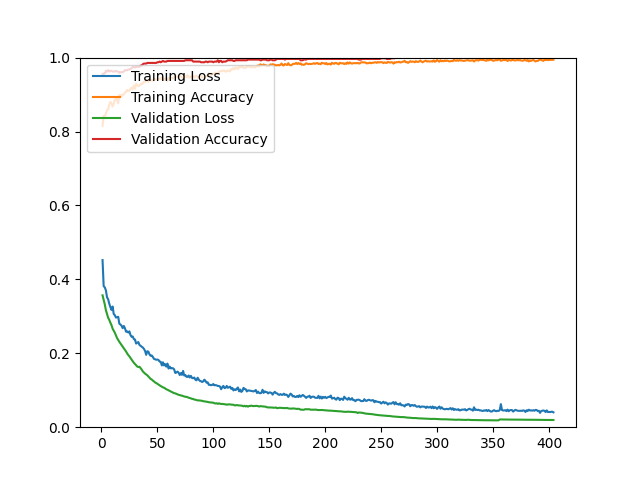

The data file committed next to this chart (first rows):
epoch, loss, acc, val_loss, val_acc
1, 0.4521, 0.8155, 0.3568, 0.9551
2, 0.3816, 0.8424, 0.3444, 0.9569
3, 0.3784, 0.8412, 0.3323, 0.9569
4, 0.3702, 0.8488, 0.3165, 0.9641
5, 0.3516, 0.8574, 0.3061, 0.9623
6, 0.3461, 0.8600, 0.2962, 0.9659
7, 0.3342, 0.8725, 0.2905, 0.9623
8, 0.3249, 0.8803, 0.2827, 0.9641
9, 0.3173, 0.8761, 0.2761, 0.9641
10, 0.3265, 0.8675, 0.2666, 0.9623
11, 0.3062, 0.8763, 0.2609, 0.9623
12, 0.3030, 0.8865, 0.2554, 0.9623
13, 0.2966, 0.8882, 0.2486, 0.9641
14, 0.2976, 0.8871, 0.2411, 0.9623
15, 0.2987, 0.8763, 0.2361, 0.9623
16, 0.2800, 0.8988, 0.2310, 0.9587
17, 0.2778, 0.8932, 0.2267, 0.9605
18, 0.2745, 0.8998, 0.2225, 0.9605
19, 0.2680, 0.8970, 0.2179, 0.9605
20, 0.2739, 0.9006, 0.2137, 0.9623
21, 0.2679, 0.9052, 0.2094, 0.9659
22, 0.2584, 0.9076, 0.2049, 0.9659
23, 0.2593, 0.9127, 0.1996, 0.9659
24, 0.2560, 0.9098, 0.1952, 0.9677
25, 0.2593, 0.9106, 0.1917, 0.9677
26, 0.2491, 0.9157, 0.1872, 0.9695
27, 0.2445, 0.9185, 0.1822, 0.9713
28, 0.2454, 0.9143, 0.1783, 0.9749
29, 0.2382, 0.9245, 0.1743, 0.9749
30, 0.2372, 0.9161, 0.1710, 0.9731
31, 0.2263, 0.9295, 0.1675, 0.9749
32, 0.2284, 0.9255, 0.1642, 0.9749
33, 0.2304, 0.9225, 0.1628, 0.9749
34, 0.2225, 0.9241, 0.1635, 0.9749
35, 0.2203, 0.9285, 0.1596, 0.9785
36, 0.2176, 0.9277, 0.1559, 0.9785
37, 0.2156, 0.9315, 0.1510, 0.9820
38, 0.2119, 0.9349, 0.1478, 0.9838
39, 0.2064, 0.9335, 0.1450, 0.9838
40, 0.1958, 0.9394, 0.1427, 0.9838
41, 0.2055, 0.9367, 0.1404, 0.9856
42, 0.2043, 0.9349, 0.1370, 0.9856
43, 0.1967, 0.9382, 0.1337, 0.9856
44, 0.1932, 0.9402, 0.1306, 0.9856
45, 0.1940, 0.9376, 0.1289, 0.9856
46, 0.1899, 0.9375, 0.1260, 0.9856
47, 0.1848, 0.9424, 0.1238, 0.9856
48, 0.1836, 0.9410, 0.1210, 0.9856
49, 0.1826, 0.9416, 0.1195, 0.9856
50, 0.1830, 0.9408, 0.1174, 0.9874
51, 0.1818, 0.9424, 0.1153, 0.9874
52, 0.1776, 0.9428, 0.1133, 0.9892
53, 0.1770, 0.9418, 0.1113, 0.9874
54, 0.1671, 0.9474, 0.1094, 0.9892
55, 0.1756, 0.9388, 0.1078, 0.9910
56, 0.1671, 0.9406, 0.1069, 0.9892
57, 0.1705, 0.9438, 0.1047, 0.9892
58, 0.1639, 0.9438, 0.1026, 0.9892
59, 0.1721, 0.9375, 0.1014, 0.9910
60, 0.1587, 0.9446, 0.0997, 0.9910
... 344 more rows
